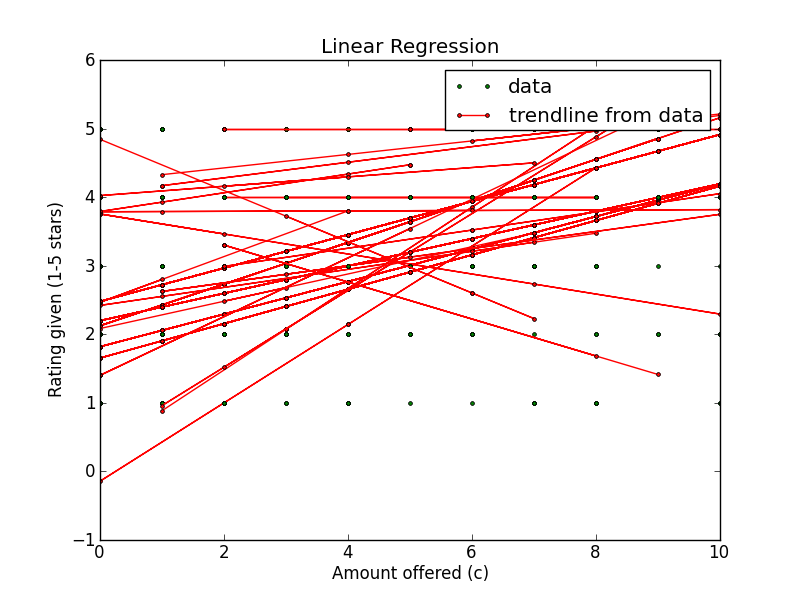

The data file committed next to this chart (first rows):
Amount offered, Rating Left, Accepted offer?, Turker ID
8, 5, True, A3LAW3DVCXXFRY
2, 5, True, A3LAW3DVCXXFRY
10, 5, True, A3LAW3DVCXXFRY
7, 5, True, A3LAW3DVCXXFRY
5, 5, True, A3LAW3DVCXXFRY
